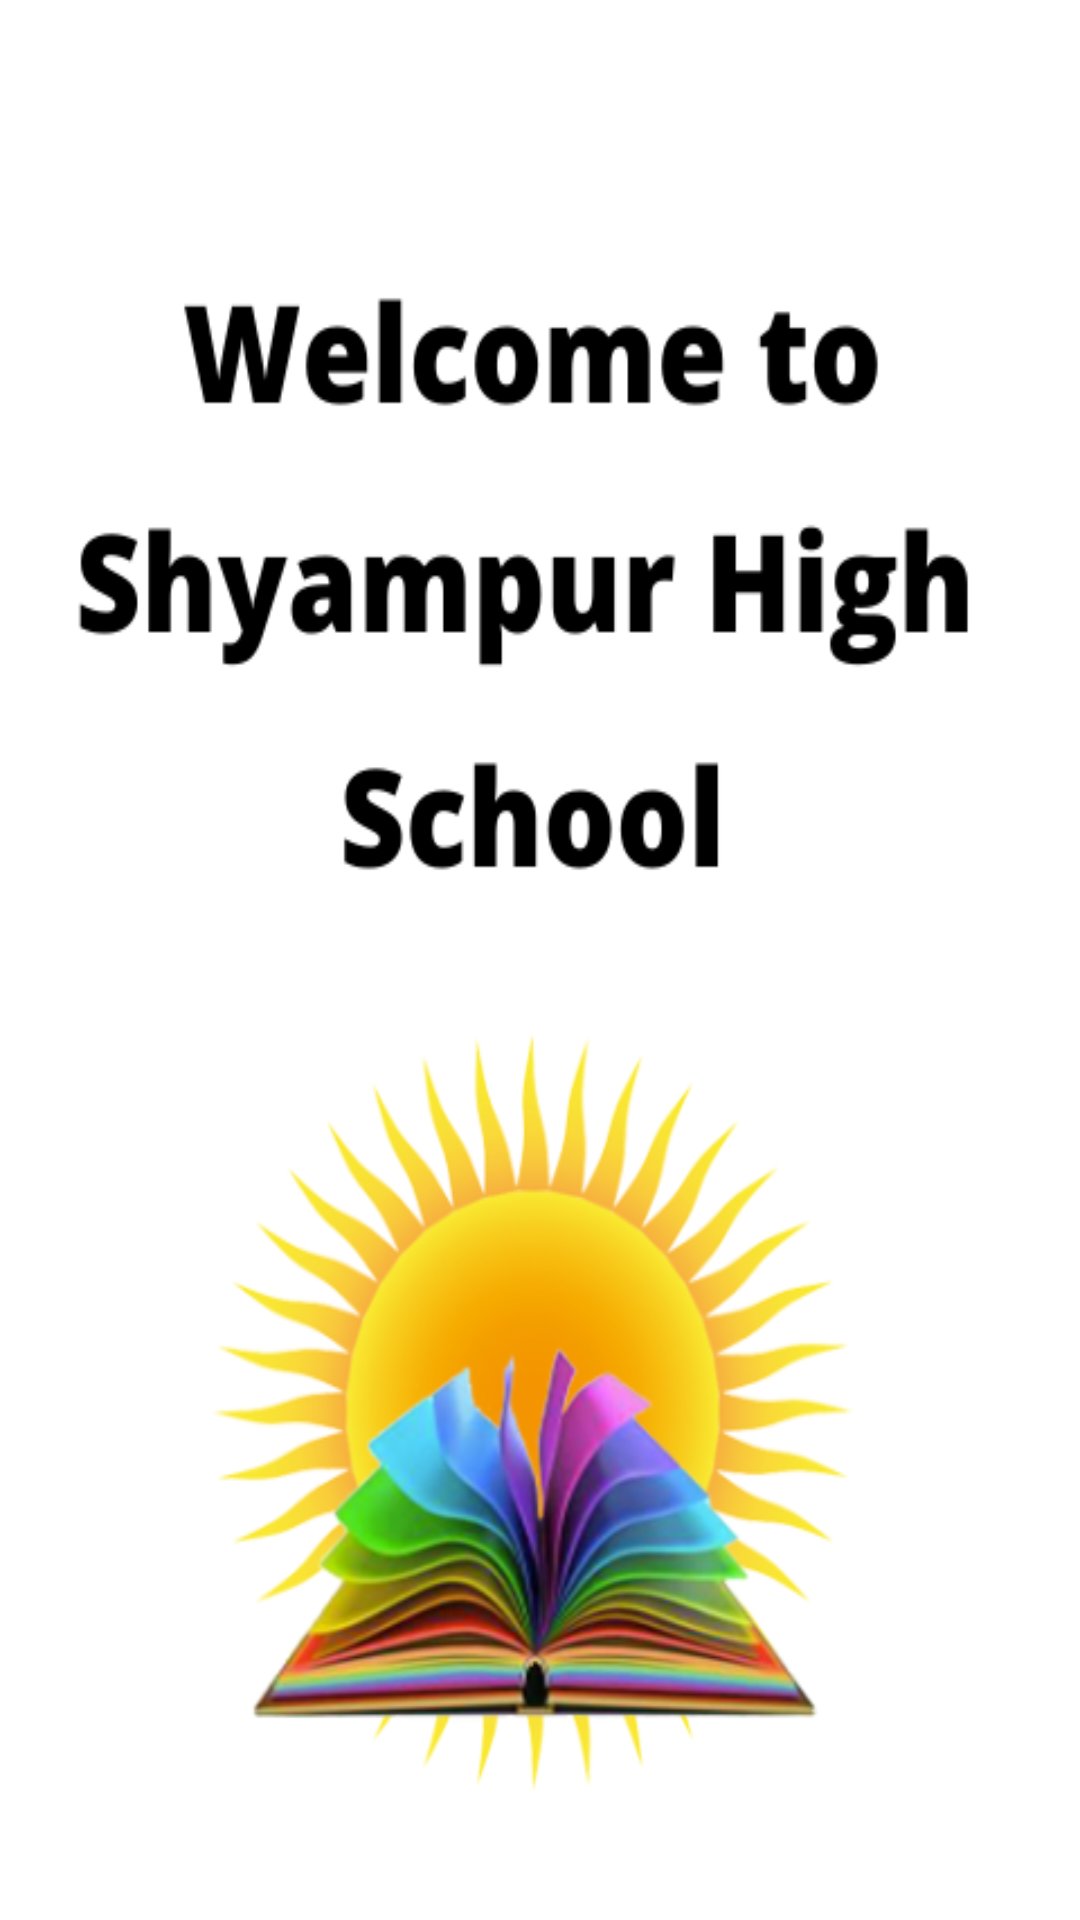

Android layout source for this screen:
<!-- AndroidManifest.xml: application theme Theme.SHCLearingApp -->
<!-- res/layout/activity_splasn_screen.xml -->
<?xml version="1.0" encoding="utf-8"?>
<LinearLayout xmlns:android="http://schemas.android.com/apk/res/android"
    xmlns:app="http://schemas.android.com/apk/res-auto"
    xmlns:tools="http://schemas.android.com/tools"
    android:layout_width="match_parent"
    android:layout_height="match_parent"
    android:background="@drawable/shyampur"
    android:gravity="bottom|center"
    tools:context=".SplasnScreen">


</LinearLayout>
<!-- resources referenced by this layout -->
<resources>
  <!-- drawable shyampur: png bitmap (drawable, 109425 bytes) -->
  <style name="Theme.SHCLearingApp" parent="Theme.MaterialComponents.Light.NoActionBar">
  
          <item name="fontFamily">@font/bangla</item>
  
          <item name="colorPrimary">@color/red</item>
          <item name="colorPrimaryVariant">@color/red</item>
          <item name="colorOnPrimary">@color/white</item>
  
          <item name="android:statusBarColor" tools:targetApi="l">?attr/colorPrimaryVariant</item>
          
  
      </style>
  <color name="red">#f44236</color>
  <color name="white">#FFFFFFFF</color>
</resources>
